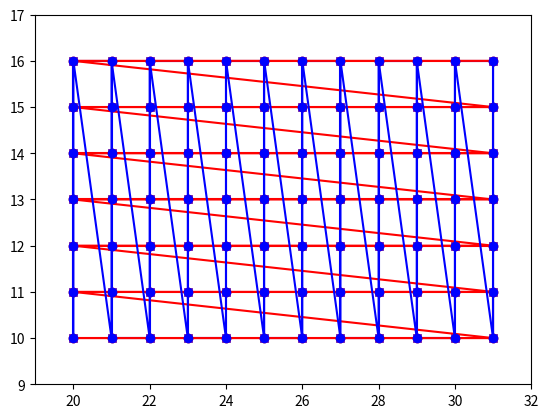

This figure's Python source:
import numpy
import matplotlib.pyplot as plt



class Myrange:
	
	def __init__(self,list_start,list_end,list_step):
		
		self.list_start=list_start
		self.list_end=list_end
		self.list_step=list_step
		
	def myrange(self):
		
		if self.list_start<self.list_end:
			return_list = numpy.arange(self.list_start,self.list_end,abs(self.list_step))
			if return_list[-1]+abs(self.list_step)<=self.list_end:
				return_list= numpy.append(return_list , [return_list[-1]+abs(self.list_step)])
			return return_list
		
		elif self.list_start>self.list_end:
			return_list = numpy.arange(self.list_start,self.list_end,-abs(self.list_step))
			if return_list[-1]-abs(self.list_step)>=self.list_end:
				return_list = numpy.append(return_list , [return_list[-1]-abs(self.list_step)])
			return return_list
	
	
	
class Scan_methods:

	def __init__(self,xgr_start,xgr_end,xgr_step,ygr_start,ygr_end,ygr_step):
		# define grids and make empty lists ready
		
		mrx=Myrange(xgr_start,xgr_end,xgr_step)
		self.xgrid = mrx.myrange() 
		
		mry=Myrange(ygr_start,ygr_end,ygr_step)
		self.ygrid = mry.myrange()

	def run(self,method):
		if method == 'xsnake':
			x,y=self.xsnake()
		elif method == 'ysnake':
			x,y=self.ysnake()
		elif method == 'xwise':
			x,y=self.xwise()
		elif method == 'ywise':
			x,y=self.ywise()
		
		return x,y
	
	
	
	def xsnake(self):
		xscan = []
		yscan = []
		# raster scan pattern along x axis
		for i,yi in enumerate(self.ygrid):
			xscan.append(self.xgrid[::(-1)**i]) # reverse when i is odd
			yscan.append(numpy.ones_like(self.xgrid)*yi)   

		# squeeze lists together to vectors
		x_scan=numpy.concatenate(xscan)
		y_scan=numpy.concatenate(yscan)
		
		return x_scan,y_scan
	
	def ysnake(self):
		xscan = []
		yscan = []
		# raster scan pattern along y axis
		for i,xi in enumerate(self.xgrid):
			yscan.append(self.ygrid[::(-1)**i]) # reverse when i is odd
			xscan.append(numpy.ones_like(self.ygrid)*xi)   

		# squeeze lists together to vectors
		x_scan=numpy.concatenate(xscan)
		y_scan=numpy.concatenate(yscan)
		
		return x_scan,y_scan
	
	def xwise(self):
		xscan = []
		yscan = []
		# raster scan pattern along x axis
		for yi in self.ygrid:
			xscan.append(self.xgrid) # reverse when i is odd
			yscan.append(numpy.ones_like(self.xgrid)*yi)   

		# squeeze lists together to vectors
		x_scan=numpy.concatenate(xscan)
		y_scan=numpy.concatenate(yscan)
		
		return x_scan,y_scan
	
	def ywise(self):
		xscan = []
		yscan = []
		# raster scan pattern along y axis
		for xi in self.xgrid:
			yscan.append(self.ygrid) # reverse when i is odd
			xscan.append(numpy.ones_like(self.ygrid)*xi)   

		# squeeze lists together to vectors
		x_scan=numpy.concatenate(xscan)
		y_scan=numpy.concatenate(yscan)
		
		return x_scan,y_scan


def test_Scan_methods():
	
	sm=Scan_methods(20,31,1,10,16,1)
	x1,y1=sm.run('xsnake')
	x2,y2=sm.run('ysnake')
	x3,y3=sm.run('xwise')
	x4,y4=sm.run('ywise')
	
	# quick plot
	plt.plot(x1, y1, '-rx')
	plt.axis([19, 32, 9, 17])
	plt.show()
	
	plt.plot(x2, y2, '-bx')
	plt.axis([19, 32, 9, 17])
	plt.show()
	
	plt.plot(x3, y3, '-ro')
	plt.axis([19, 32, 9, 17])
	plt.show()
	
	plt.plot(x4, y4, '-bo')
	plt.axis([19, 32, 9, 17])
	plt.show()
	
	
if __name__ == "__main__":
	
  test_Scan_methods()